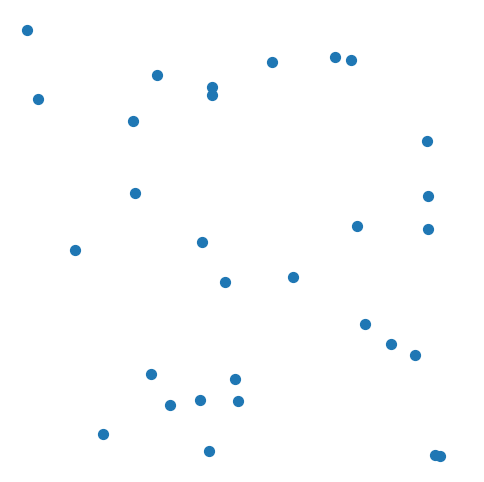

Python code for this plot:
import numpy as np
import matplotlib.pyplot as plt
from matplotlib.animation import FuncAnimation

# Parametry
N = 30   # Liczba boidów
L = 100  # Rozmiar planszy

# Inicjalizacja pozycji i wektorów prędkości
pos = np.random.rand(N, 2) * L
vel = (np.random.rand(N, 2) - 0.5) * 10

def limit_speed(v, max_speed=4):
    speed = np.linalg.norm(v)
    if speed > max_speed:
        v = v / speed * max_speed
    return v

def update(frame):
    global pos, vel
    new_vel = np.zeros_like(vel)
    for i in range(N):
        # Reguły: align, cohere, separate
        diff = pos - pos[i]
        dist = np.linalg.norm(diff, axis=1)
        mask = (dist > 0) & (dist < 20)
        # Separation
        sep = -np.sum(diff[mask] / (dist[mask][:,None] + 1e-5), axis=0)
        # Alignment
        align = np.mean(vel[mask], axis=0) if np.any(mask) else np.zeros(2)
        # Cohesion
        coh = np.mean(diff[mask], axis=0) if np.any(mask) else np.zeros(2)
        v = vel[i] + 0.03*sep + 0.05*align + 0.01*coh
        new_vel[i] = limit_speed(v)
    vel = new_vel
    pos[:] = (pos + vel) % L
    scat.set_offsets(pos)

fig, ax = plt.subplots(figsize=(6,6))
scat = ax.scatter(pos[:,0], pos[:,1], s=50)
ax.axis('off')
ax.set_xlim(0, L)
ax.set_ylim(0, L)

ani = FuncAnimation(fig, update, frames=200, interval=70)
plt.show()
